The GitHub repository faisu07/gtos-mobile contains a labelled image folder "gtos-mobile" with 31 categories: painting, aluminum, asphalt, brick, cement, cloth, dry leaf, glass, grass, large limestone, leaf, metal cover, moss, paint cover, painting turf, paper, pebble, plastic, plastic cover, root, sand, sandpaper, shale, small limestone, soil, steel, stone asphalt, stone brick, stone cement, turf, wood chips. Examples follow, each with its label.

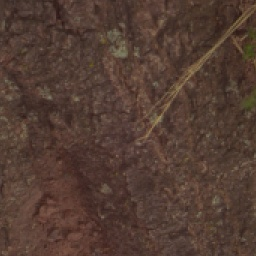
Label: root

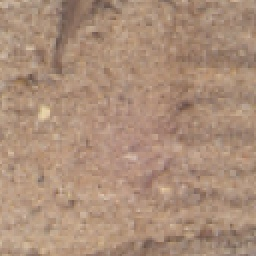
Label: sand

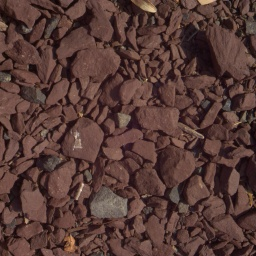
Label: shale

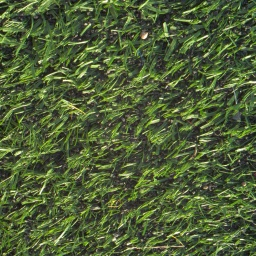
Label: turf

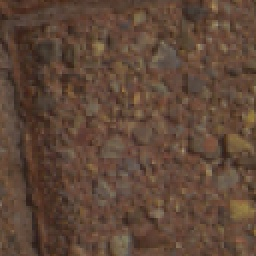
Label: stone brick

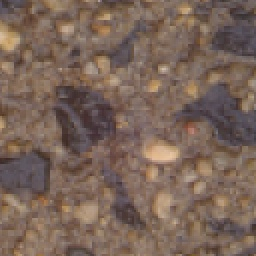
Label: stone cement
